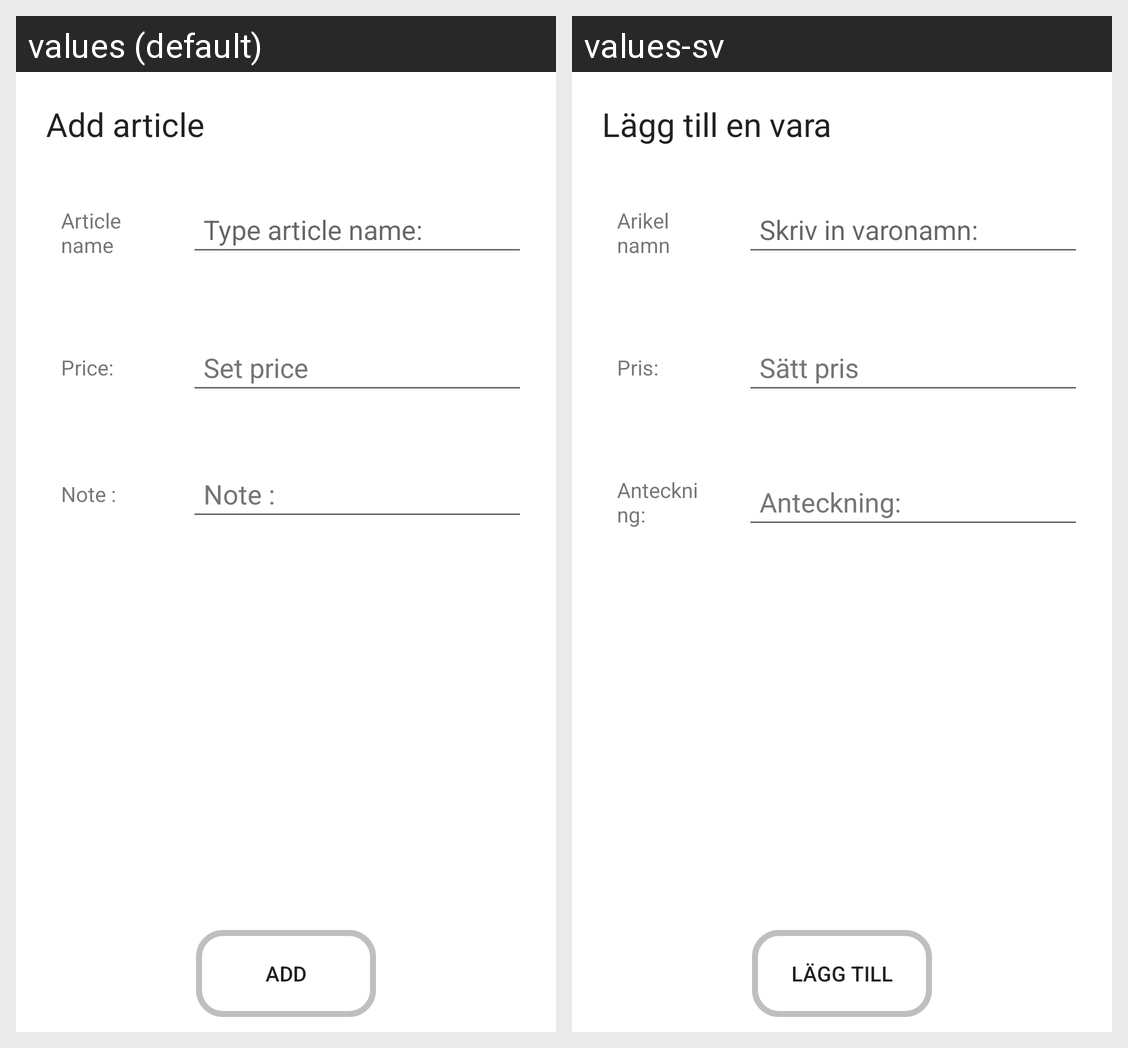

Here is an Android app screen in its default locale and in the app's own translations. Write out the translated-string differences for the strings that appear on this screen.
Android screen res/layout/activity_create_article.xml rendered under 2 locales, left to right: values (default), values-sv. Device: Nexus 5 (rendered at 1080×1920; each locale shown at half size, 540×960, under a caption strip naming it); theme Theme.KitaMarket.
Strings drawn on this screen, with the default value and each locale's value (text and hints the layout hard-codes, and strings that could not be matched under every locale, appear in the picture but are not listed):

create_new_article
  values: Add article
  values-sv: Lägg till en vara

article_name_label
  values: Article name
  values-sv: Arikel namn

article_name_hint
  values: Type article name:
  values-sv: Skriv in varonamn:

price_label
  values: Price:
  values-sv: Pris:

article_price_hint
  values: Set price
  values-sv: Sätt pris

n
  values: Note :
  values-sv: Anteckning:

add_label
  values: Add
  values-sv: Lägg till
